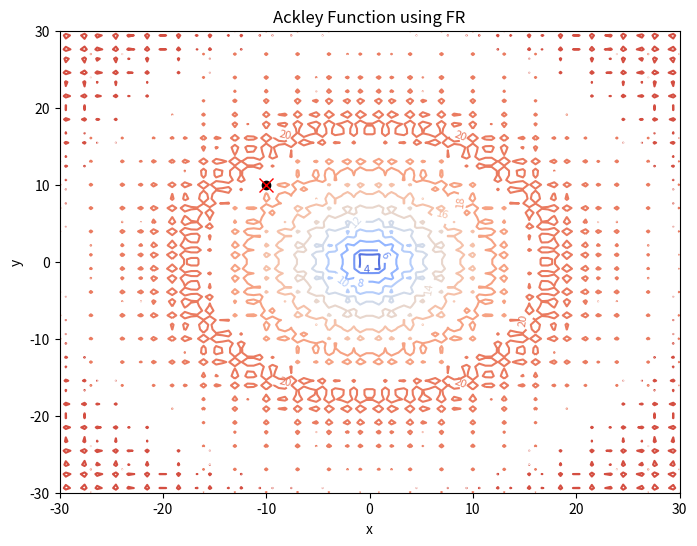
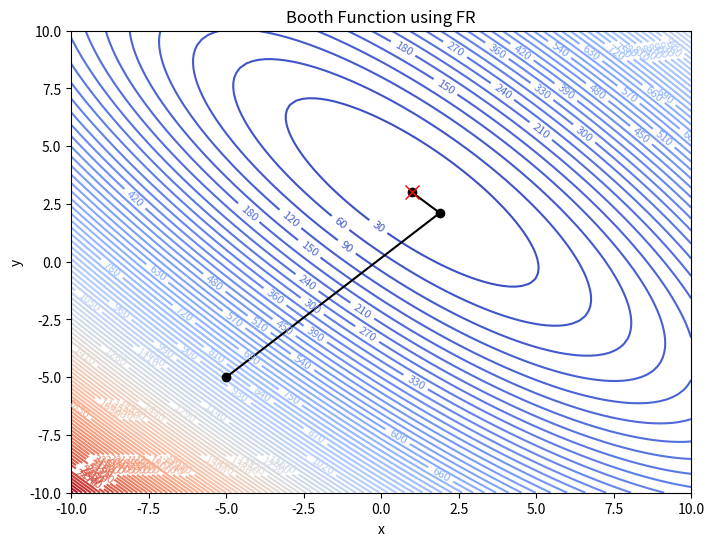
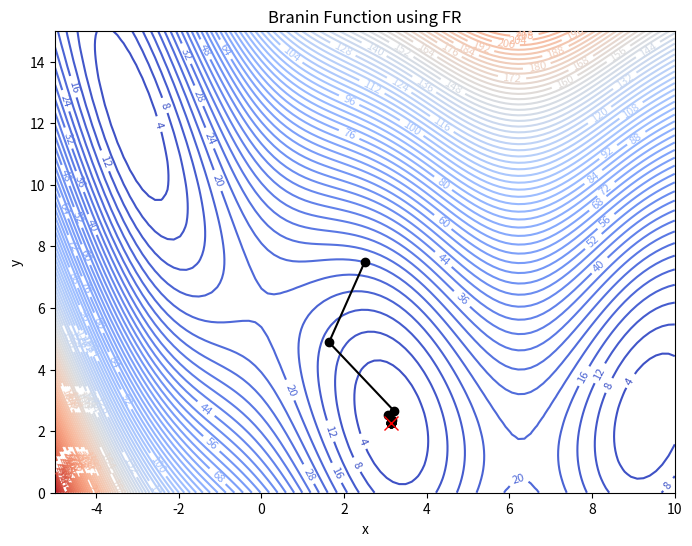
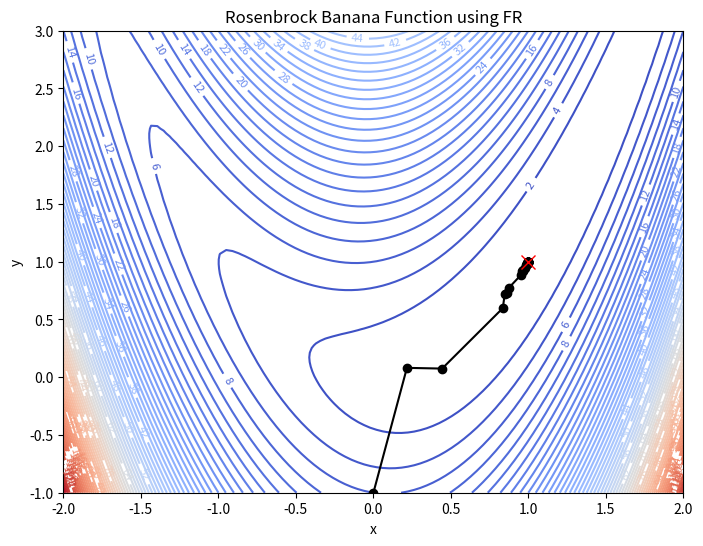
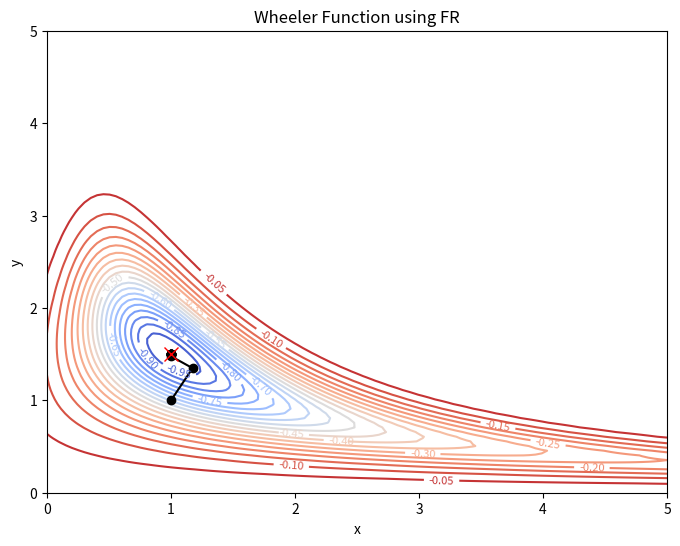

Write the Python code that produced these figures, in order.
import numpy as np
import matplotlib.pyplot as plt

def ackley(x, a=20, b=0.2, c=2*np.pi):
    sum_sq = np.sum(x**2,axis=0)
    sum_cos = np.sum(np.cos(c * x),axis=0)
    # print('sum-sq',sum_sq)
    # print('sum-cos',sum_cos)
    d = len(x)
    return -a * np.exp(-b * np.sqrt(sum_sq / d)) - np.exp(sum_cos / d) + a + np.exp(1)

def d_ackley(x, a=20, b=0.2, c=2*np.pi):
    sum_sq = np.sum(x**2)
    sum_cos = np.sum(np.cos(c * x))
    d = len(x)
    factor = -a * b * np.exp(-b * np.sqrt(sum_sq / d)) / np.sqrt(sum_sq / d)
    return factor * x - np.exp(sum_cos / d) * np.sin(c * x)

def booth(x):
    return (x[0] + 2 * x[1] - 7)**2 + (2 * x[0] + x[1] - 5)**2

def d_booth(x):
    return np.array([10*x[0] + 8*x[1] - 34, 8*x[0] + 10*x[1] - 38])

def branin(x, a=1, b=5.1/(4*np.pi**2), c=5/np.pi, r=6, s=10, t=1/(8*np.pi)):
    term1 = x[1] - b * x[0]**2 + c * x[0] - r
    return a * term1**2 + s * (1 - t) * np.cos(x[0]) + s

def d_branin(x, a=1, b=5.1/(4*np.pi**2), c=5/np.pi, r=6, s=10, t=1/(8*np.pi)):
    term1 = x[1] - b * x[0]**2 + c * x[0] - r
    dx = 2*a*term1*(-2*b*x[0] + c) - s*(1-t)*np.sin(x[0])
    dy = 2*a*term1
    return np.array([dx, dy])

def rosenbrock_banana(x, a=1, b=5):
    return (a - x[0])**2 + b * (x[1] - x[0]**2)**2

def d_rosenbrock_banana(x, a=1, b=5):
    dx = -2*(a - x[0]) - 4*b*x[0]*(x[1] - x[0]**2)
    dy = 2*b*(x[1] - x[0]**2)
    return np.array([dx, dy])

def wheeler(x, a=1.5):
    return -np.exp(-(x[0]*x[1] - a)**2 - (x[1] - a)**2)

def d_wheeler(x, a=1.5):
    common_factor = 2 * np.exp(-(x[0]*x[1] - a)**2 - (x[1] - a)**2)
    dx = common_factor * (x[0] * x[1] - a) * x[1]
    dy = common_factor * ((x[0] * x[1] - a) * x[0] + (x[1] - a))
    return np.array([dx, dy])

def golden_section_search(f, a, b, delta):
    t = (np.sqrt(5) - 1) / 2
    x1, x2 = a + (1 - t) * (b - a), a + t * (b - a)
    f1, f2 = f(x1), f(x2)
    while b - a >= delta:
        if f1 > f2:
            a, x1, f1 = x1, x2, f2
            x2 = a + t * (b - a)
            f2 = f(x2)
        else:
            b, x2, f2 = x2, x1, f1
            x1 = a + (1 - t) * (b - a)
            f1 = f(x1)
    return (a + b) / 2

def fr(f, df, x):
    ans = [x]
    d = -df(x)
    while True:
        lambda_ = golden_section_search(lambda lambda_: f(x + lambda_ * d), 0, 1, 1e-8)
        s = lambda_ * d
        if np.linalg.norm(s) < 1e-6:
            return x, ans
        x = x + s
        ans.append(x)
        beta = np.dot(df(x).T, df(x)) / np.dot(df(x - s).T, df(x - s))
        d = -df(x) + beta * d

def draw_function_optimization(f, df, x_range, y_range, x0, levels, title):
    X, Y = np.meshgrid(x_range, y_range)
    Z = f(np.array([X, Y]))
    # print('z',Z.ndim)
    fig, ax = plt.subplots(figsize=(8, 6))
    contour = ax.contour(X, Y, Z, levels=levels, cmap='coolwarm')
    ax.clabel(contour, inline=True, fontsize=8)
    ax.set_title(title)
    min_point, ans = fr(f, df, x0)
    x_list, y_list = zip(*ans)
    ax.plot(x_list, y_list, '-o', color='black')
    ax.plot(min_point[0], min_point[1], 'x', markersize=10, color='red')
    ax.set_xlabel('x')
    ax.set_ylabel('y')
    plt.show()

if __name__ == "__main__":
    # Ackley function optimization using FR
    x_range = np.linspace(-30, 30, 100)
    y_range = np.linspace(-30, 30, 100)
    levels = 10
    x0 = np.array([-10, 10])
    draw_function_optimization(ackley, d_ackley, x_range, y_range, x0, levels, 'Ackley Function using FR')

    # Booth function optimization using FR
    x_range = np.linspace(-10, 10, 100)
    y_range = np.linspace(-10, 10, 100)
    levels = 100
    x0 = np.array([-5, -5])
    draw_function_optimization(booth, d_booth, x_range, y_range, x0, levels, 'Booth Function using FR')

    # Branin function optimization using FR
    x_range = np.linspace(-5, 10, 100)
    y_range = np.linspace(0, 15, 100)
    levels = 100
    x0 = np.array([2.5, 7.5])
    draw_function_optimization(branin, d_branin, x_range, y_range, x0, levels, 'Branin Function using FR')

    # Rosenbrock function optimization using FR
    x_range = np.linspace(-2, 2, 100)
    y_range = np.linspace(-1, 3, 100)
    levels = 80
    x0 = np.array([0, -1])
    draw_function_optimization(rosenbrock_banana, d_rosenbrock_banana, x_range, y_range, x0, levels, 'Rosenbrock Banana Function using FR')

    # Wheeler function optimization using FR
    x_range = np.linspace(0, 5, 100)
    y_range = np.linspace(0, 5, 100)
    levels = 20
    x0 = np.array([1, 1])
    draw_function_optimization(wheeler, d_wheeler, x_range, y_range, x0, levels, 'Wheeler Function using FR')